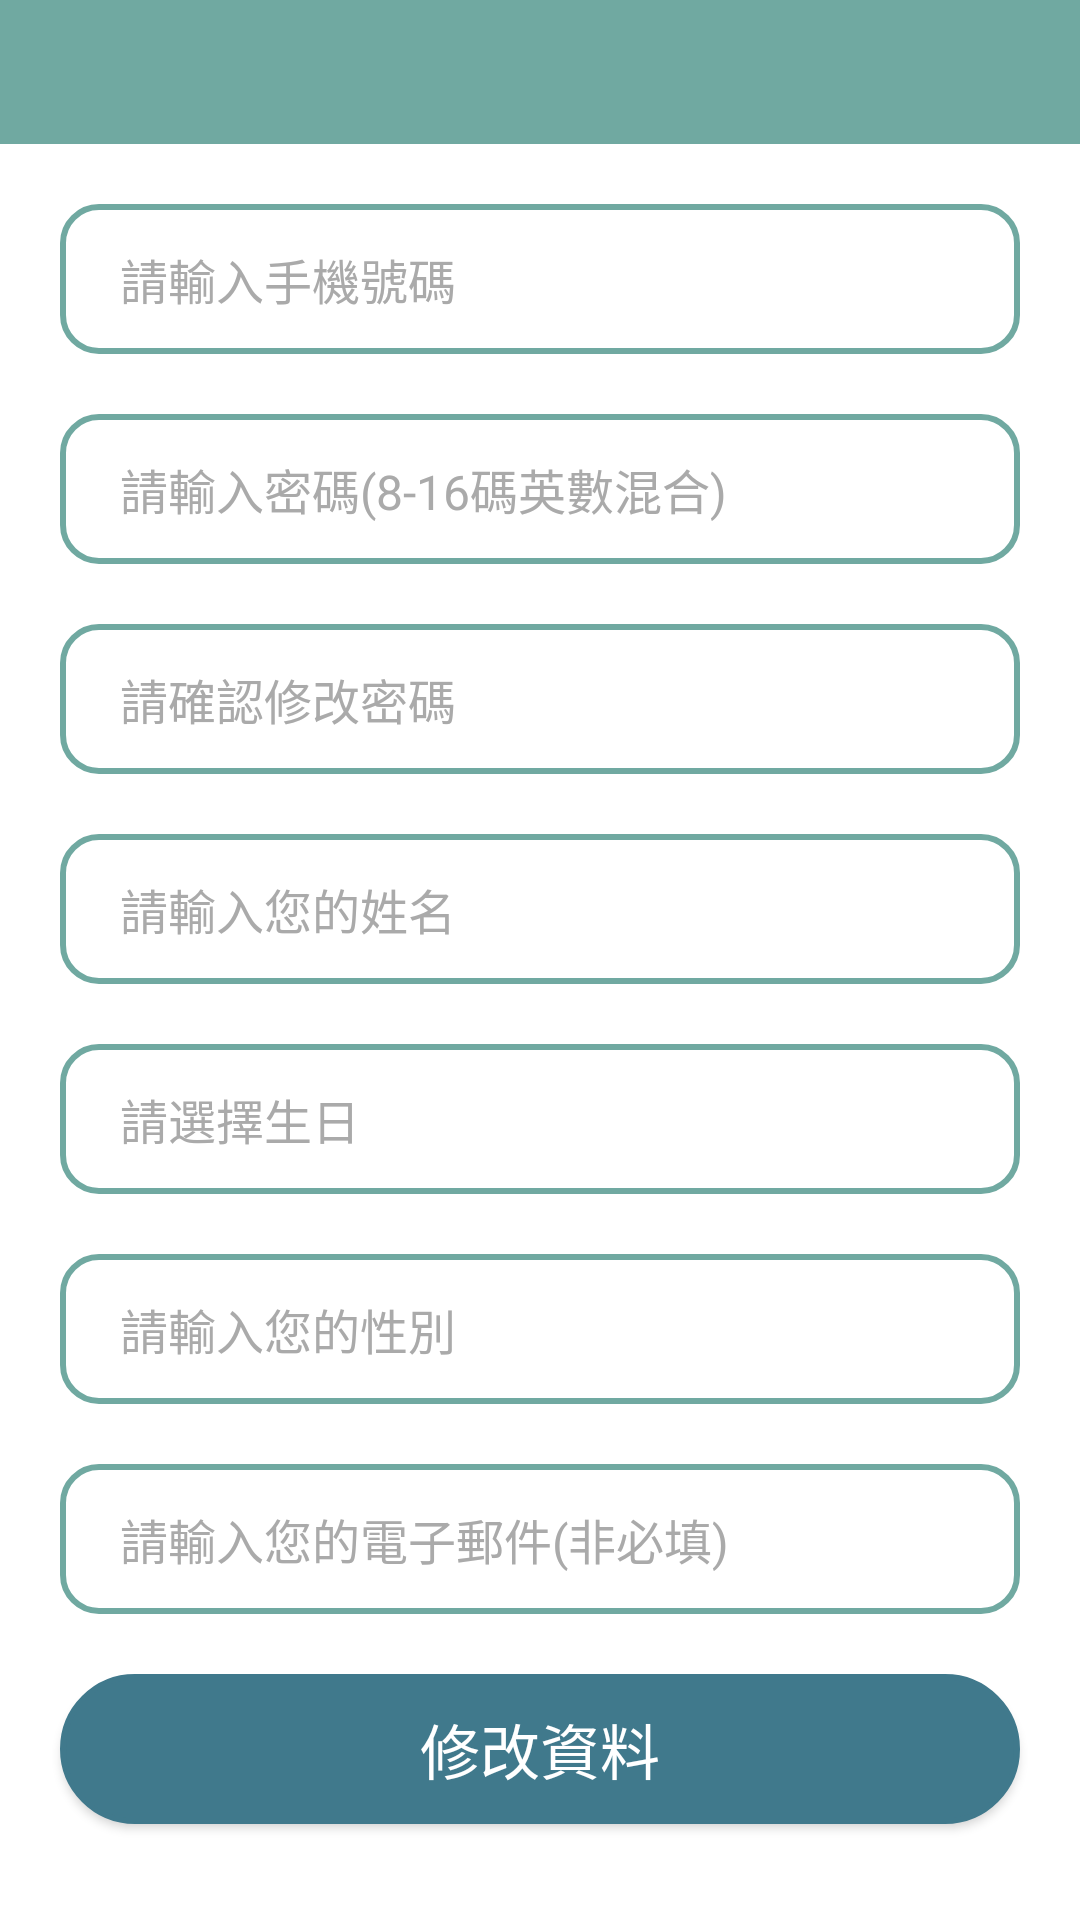

This screen was rendered from an Android layout file. Write that file and the resources it references.
<!-- AndroidManifest.xml: application theme Theme.StrollThroughBeimenIsland -->
<!-- res/layout/fragment_member.xml -->
<?xml version="1.0" encoding="utf-8"?>
<androidx.constraintlayout.widget.ConstraintLayout xmlns:android="http://schemas.android.com/apk/res/android"
    xmlns:app="http://schemas.android.com/apk/res-auto"
    xmlns:tools="http://schemas.android.com/tools"
    android:layout_width="match_parent"
    android:layout_height="match_parent"
    tools:context=".ui.member.MemberFragment">

    <include
        android:id="@+id/toolbar_include"
        layout="@layout/app_bar_main"
        android:layout_width="match_parent"
        android:layout_height="wrap_content"
        app:layout_constraintEnd_toEndOf="parent"
        app:layout_constraintStart_toStartOf="parent"
        app:layout_constraintTop_toTopOf="parent" />

    <androidx.constraintlayout.widget.ConstraintLayout
        android:layout_width="match_parent"
        android:layout_height="0dp"
        app:layout_constraintBottom_toBottomOf="parent"
        app:layout_constraintStart_toStartOf="parent"
        app:layout_constraintTop_toBottomOf="@+id/toolbar_include">

        <TextView
            android:id="@+id/member_id_editText"
            android:layout_width="0dp"
            android:layout_height="50dp"
            android:layout_margin="20dp"
            android:background="@drawable/round_gray_empty"
            android:gravity="center_vertical"
            android:hint="@string/id_input_hint_title"
            android:paddingStart="20dp"
            android:textColor="@color/black"
            android:textColorHint="@color/c_aaaaaa_100"
            android:textSize="16sp"
            app:layout_constraintEnd_toEndOf="parent"
            app:layout_constraintStart_toStartOf="parent"
            app:layout_constraintTop_toTopOf="parent" />

        <EditText
            android:id="@+id/member_password_editText"
            android:layout_width="0dp"
            android:layout_height="50dp"
            android:layout_marginTop="20dp"
            android:background="@drawable/round_gray_empty"
            android:digits="0123456789abcdefghijklmnopqrstuvwxyzABCDEFGHIJKLMNOPQRSTUVWXYZ"
            android:hint="@string/password_input_hint_title"
            android:inputType="textPassword"
            android:paddingStart="20dp"
            android:textColor="@color/black"
            android:textColorHint="@color/c_aaaaaa_100"
            android:textSize="16sp"
            app:layout_constraintEnd_toEndOf="@+id/member_id_editText"
            app:layout_constraintStart_toStartOf="@+id/member_id_editText"
            app:layout_constraintTop_toBottomOf="@+id/member_id_editText" />


        <EditText
            android:id="@+id/member_new_password_editText"
            android:layout_width="0dp"
            android:layout_height="50dp"
            android:layout_marginTop="20dp"
            android:background="@drawable/round_gray_empty"
            android:hint="@string/check_new_password_input_hint_title"
            android:inputType="textPassword"
            android:paddingStart="20dp"
            android:textColor="@color/black"
            android:textColorHint="@color/c_aaaaaa_100"
            android:textSize="16sp"
            app:layout_constraintEnd_toEndOf="@+id/member_password_editText"
            app:layout_constraintStart_toStartOf="@+id/member_password_editText"
            app:layout_constraintTop_toBottomOf="@+id/member_password_editText" />

        <EditText
            android:id="@+id/member_name_editText"
            android:layout_width="0dp"
            android:layout_height="50dp"
            android:layout_marginTop="20dp"
            android:background="@drawable/round_gray_empty"
            android:hint="@string/register_name_input_hint_title"
            android:inputType="textPersonName"
            android:paddingStart="20dp"
            android:textColor="@color/black"
            android:textColorHint="@color/c_aaaaaa_100"
            android:textSize="16sp"
            app:layout_constraintEnd_toEndOf="@+id/member_new_password_editText"
            app:layout_constraintStart_toStartOf="@+id/member_new_password_editText"
            app:layout_constraintTop_toBottomOf="@+id/member_new_password_editText" />


        <TextView
            android:id="@+id/member_birthday_editText"
            android:layout_width="0dp"
            android:layout_height="50dp"
            android:layout_marginTop="20dp"
            android:background="@drawable/round_gray_empty"
            android:gravity="center_vertical"
            android:hint="@string/birthday_input_hint_title"
            android:paddingStart="20dp"
            android:textColor="@color/black"
            android:textColorHint="@color/c_aaaaaa_100"
            android:textSize="16sp"
            app:layout_constraintEnd_toEndOf="@+id/member_name_editText"
            app:layout_constraintHorizontal_bias="0.0"
            app:layout_constraintStart_toStartOf="@+id/member_name_editText"
            app:layout_constraintTop_toBottomOf="@+id/member_name_editText" />

        <TextView
            android:id="@+id/member_gender_editText"
            android:layout_width="0dp"
            android:layout_height="50dp"
            android:layout_marginTop="20dp"
            android:background="@drawable/round_gray_empty"
            android:gravity="center_vertical"
            android:hint="@string/register_gender_input_hint_title"
            android:paddingStart="20dp"
            android:textColor="@color/black"
            android:textColorHint="@color/c_aaaaaa_100"
            android:textSize="16sp"
            app:layout_constraintEnd_toEndOf="@+id/member_birthday_editText"
            app:layout_constraintStart_toStartOf="@+id/member_birthday_editText"
            app:layout_constraintTop_toBottomOf="@+id/member_birthday_editText" />


        <EditText
            android:id="@+id/member_email_editText"
            android:layout_width="0dp"
            android:layout_height="50dp"
            android:layout_marginTop="20dp"
            android:background="@drawable/round_gray_empty"
            android:hint="@string/register_email_input_hint_title"
            android:inputType="textPersonName"
            android:paddingStart="20dp"
            android:textColor="@color/black"
            android:textColorHint="@color/c_aaaaaa_100"
            android:textSize="16sp"
            app:layout_constraintEnd_toEndOf="@+id/member_gender_editText"
            app:layout_constraintStart_toStartOf="@+id/member_gender_editText"
            app:layout_constraintTop_toBottomOf="@+id/member_gender_editText" />


        <androidx.appcompat.widget.AppCompatButton
            android:id="@+id/revise_button"
            android:layout_width="0dp"
            android:layout_height="50dp"
            android:layout_marginTop="20dp"
            android:background="@drawable/round_primary"
            android:text="@string/revise_member"
            android:textColor="@color/white"
            android:textSize="20sp"
            app:layout_constraintEnd_toEndOf="@+id/member_email_editText"
            app:layout_constraintStart_toStartOf="@+id/member_email_editText"
            app:layout_constraintTop_toBottomOf="@+id/member_email_editText" />


    </androidx.constraintlayout.widget.ConstraintLayout>
</androidx.constraintlayout.widget.ConstraintLayout>
<!-- res/layout/app_bar_main.xml (included above) -->
<?xml version="1.0" encoding="utf-8"?>
<androidx.constraintlayout.widget.ConstraintLayout xmlns:android="http://schemas.android.com/apk/res/android"
    xmlns:app="http://schemas.android.com/apk/res-auto"
    android:layout_width="match_parent"
    android:layout_height="match_parent">

    <androidx.constraintlayout.widget.ConstraintLayout
        android:id="@+id/constraintLayout"
        android:layout_width="match_parent"
        android:layout_height="48dp"
        android:background="@color/c_4b525b_100"
        app:layout_constraintEnd_toEndOf="parent"
        app:layout_constraintStart_toStartOf="parent"
        app:layout_constraintTop_toTopOf="parent">

        <androidx.constraintlayout.widget.ConstraintLayout
            android:id="@+id/tool_imageButton"
            android:layout_width="50dp"
            android:layout_height="match_parent"
            android:layout_marginEnd="10dp"
            android:visibility="gone"
            app:layout_constraintBottom_toBottomOf="parent"
            app:layout_constraintEnd_toEndOf="parent"
            app:layout_constraintTop_toTopOf="parent">

            <ImageButton
                android:id="@+id/tool_use_imageButton"
                android:layout_width="30dp"
                android:layout_height="30dp"
                android:layout_marginEnd="10dp"
                android:background="@android:color/transparent"
                android:scaleType="fitCenter"
                android:src="@drawable/ic_user"
                app:layout_constraintBottom_toBottomOf="parent"
                app:layout_constraintEnd_toEndOf="parent"
                app:layout_constraintTop_toTopOf="parent" />

        </androidx.constraintlayout.widget.ConstraintLayout>



        <TextView
            android:id="@+id/tool_title_textView"
            android:layout_width="wrap_content"
            android:layout_height="wrap_content"
            android:textColor="@color/white"
            android:textSize="20sp"
            android:textStyle="bold"
            app:layout_constraintBottom_toBottomOf="parent"
            app:layout_constraintEnd_toEndOf="parent"
            app:layout_constraintStart_toStartOf="parent"
            app:layout_constraintTop_toTopOf="parent" />

        <ImageButton
            android:id="@+id/tool_back_imageButton"
            android:layout_width="50dp"
            android:layout_height="0dp"
            android:layout_marginStart="10dp"
            android:background="@android:color/transparent"
            android:scaleType="centerCrop"
            android:src="@drawable/ic_baseline_chevron_left"
            app:layout_constraintBottom_toBottomOf="parent"
            app:layout_constraintStart_toStartOf="parent"
            app:layout_constraintTop_toTopOf="parent" />

    </androidx.constraintlayout.widget.ConstraintLayout>

</androidx.constraintlayout.widget.ConstraintLayout>
<!-- resources referenced by this layout -->
<resources>
  <color name="black">#FF000000</color>
  <color name="c_4b525b_100">#70A9A1</color>
  <color name="c_aaaaaa_100">#aaaaaa</color>
  <color name="white">#FFFFFFFF</color>
  <!-- drawable ic_user: png bitmap (drawable, 5558 bytes) -->
  <!-- drawable round_gray_empty (drawable) -->
  <?xml version="1.0" encoding="utf-8"?>
  <shape xmlns:android="http://schemas.android.com/apk/res/android"
      android:shape="rectangle">
      <solid android:color="@color/white" />
      <stroke
          android:width="2dp"
          android:color="@color/c_4b525b_100" />
      <corners
          android:bottomLeftRadius="12dp"
          android:bottomRightRadius="12dp"
          android:topLeftRadius="12dp"
          android:topRightRadius="12dp" />
  </shape>
  <!-- drawable round_primary (drawable) -->
  <?xml version="1.0" encoding="utf-8"?>
  <shape xmlns:android="http://schemas.android.com/apk/res/android"
      android:shape="rectangle">
      <stroke
          android:width="2dp"
          android:color="@color/c_4b525b_101" />
      <solid android:color="@color/c_4b525b_101" />
      <corners
          android:bottomLeftRadius="30dp"
          android:bottomRightRadius="30dp"
          android:topLeftRadius="30dp"
          android:topRightRadius="30dp" />
  </shape>
  <string name="birthday_input_hint_title">請選擇生日</string>
  <string name="check_new_password_input_hint_title">請確認修改密碼</string>
  <string name="id_input_hint_title">請輸入手機號碼</string>
  <string name="password_input_hint_title">請輸入密碼(8-16碼英數混合)</string>
  <string name="register_email_input_hint_title">請輸入您的電子郵件(非必填)</string>
  <string name="register_gender_input_hint_title">請輸入您的性別</string>
  <string name="register_name_input_hint_title">請輸入您的姓名</string>
  <string name="revise_member">修改資料</string>
  <style name="Theme.StrollThroughBeimenIsland" parent="Theme.MaterialComponents.Light.NoActionBar">
          
          <item name="colorPrimary">@color/c_4b525b_100</item>
          <item name="colorPrimaryVariant">@color/c_4b525b_100</item>
          <item name="colorOnPrimary">@color/white</item>
          
          <item name="colorSecondary">@color/teal_200</item>
          <item name="colorSecondaryVariant">@color/teal_700</item>
          <item name="colorOnSecondary">@color/black</item>
          
          <item name="android:statusBarColor" tools:targetApi="l">?attr/colorPrimaryVariant</item>
          
      </style>
  <color name="c_4b525b_101">#40798C</color>
  <color name="teal_200">#FF03DAC5</color>
  <color name="teal_700">#FF018786</color>
</resources>
